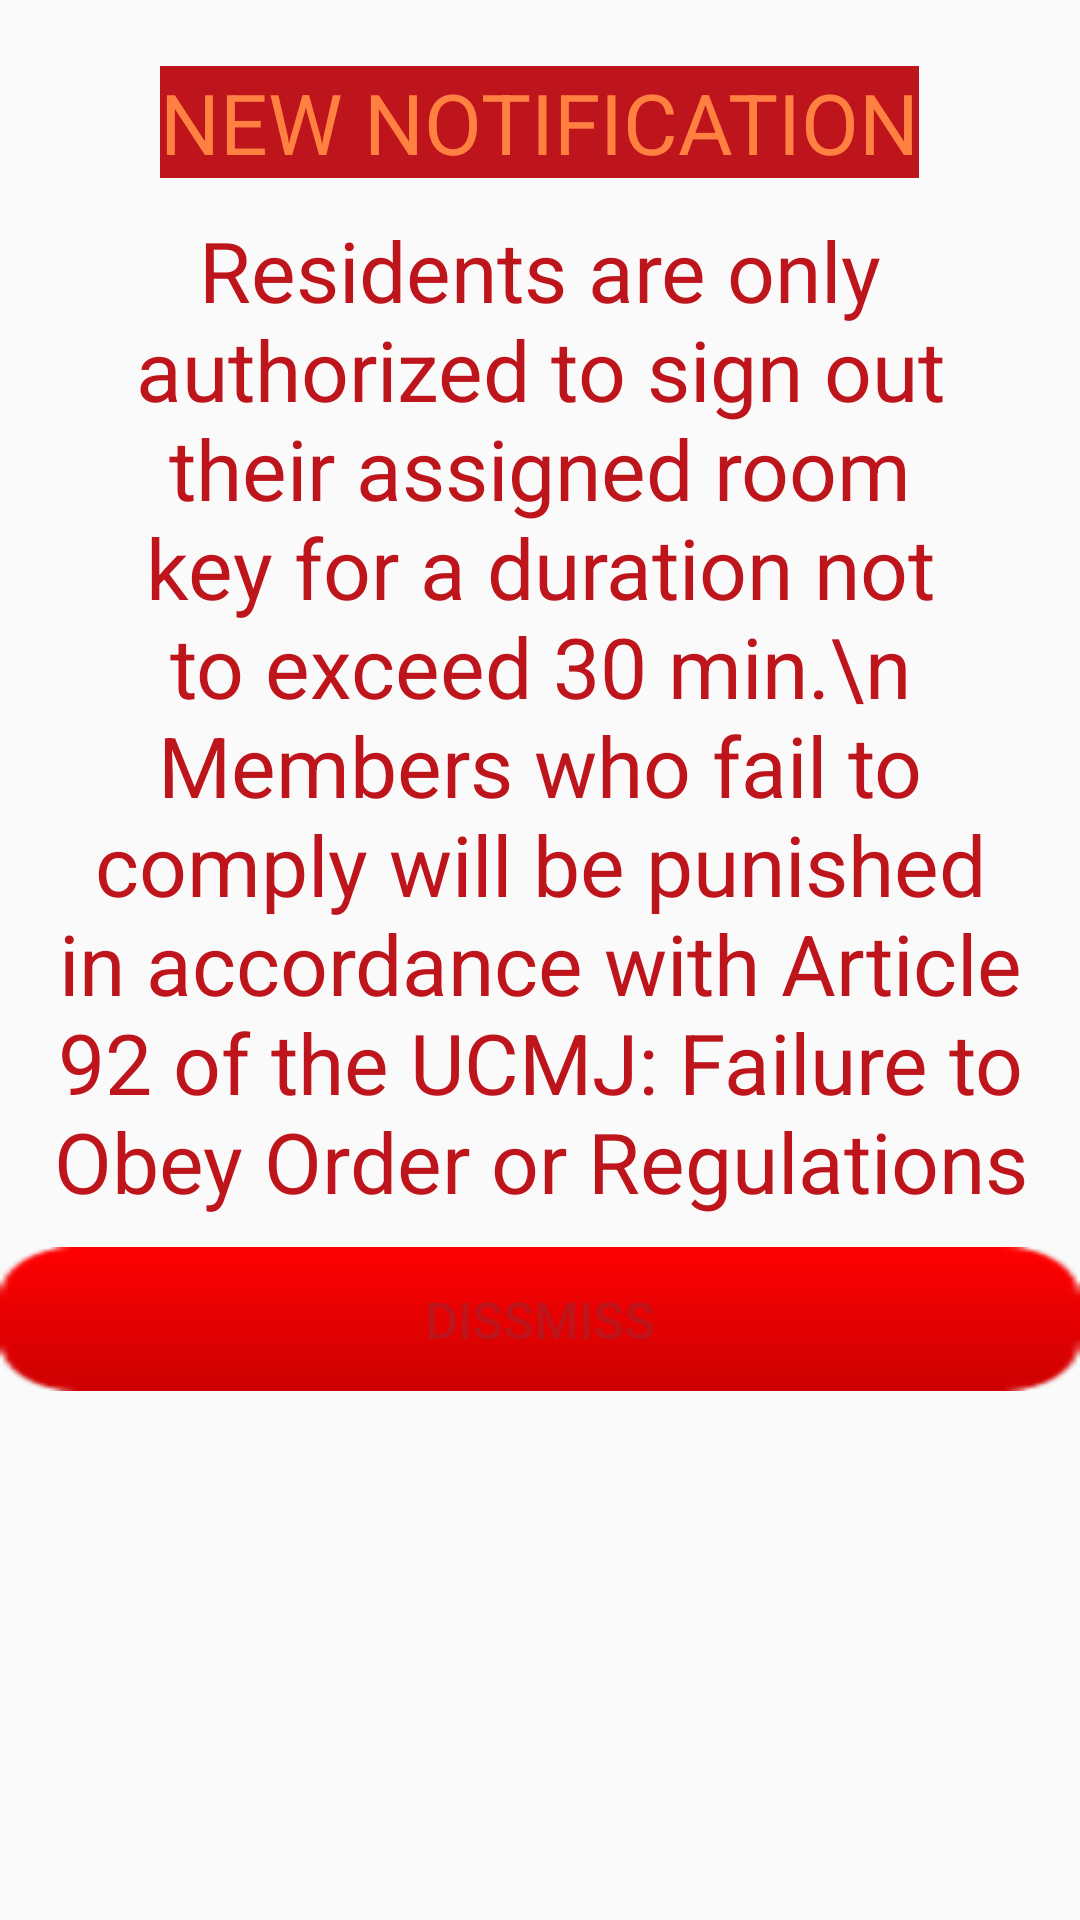

The Android layout XML behind this screen, and the referenced resources:
<!-- AndroidManifest.xml: application theme AppTheme -->
<!-- res/layout/drc_notification_alert.xml -->
<?xml version="1.0" encoding="utf-8"?>
<LinearLayout xmlns:android="http://schemas.android.com/apk/res/android"
    xmlns:app="http://schemas.android.com/apk/res-auto"
    android:orientation="vertical" android:layout_width="match_parent"
    android:layout_height="wrap_content"
    >

    <ImageView
        android:id="@+id/imageView2"
        android:layout_width="match_parent"
        android:layout_height="wrap_content"
        android:layout_marginTop="10dp"
        app:srcCompat="@mipmap/img_warning_4" />

    <TextView
        android:id="@+id/textView"
        android:layout_width="wrap_content"
        android:layout_height="wrap_content"
        android:layout_marginTop="12dp"
        android:layout_marginBottom="12dp"
        android:layout_gravity="center"
        android:background="@color/color_Red"
        android:textSize="28sp"
        android:textColor="#ff8040"
        android:text="NEW NOTIFICATION" />

    <ScrollView
        android:id="@+id/SCROLLER_ID"
        android:layout_width="fill_parent"
        android:layout_height="wrap_content"
        android:scrollbars="vertical"
        android:fillViewport="true">

    <TextView
        android:id="@+id/textView1"
        android:layout_width="match_parent"
        android:layout_height="196dp"
        android:paddingLeft="15dp"

        android:paddingRight="15dp"
        android:text="Residents are only authorized to sign out their assigned room key for a duration not to exceed 30 min.\n Members who fail to comply will be punished in accordance with Article 92 of the UCMJ: Failure to Obey Order or Regulations"
        android:textAlignment="center"
        android:textColor="@color/color_Red"
        android:textSize="28sp"
      />
    </ScrollView>


    <Button
        android:id="@+id/dissmiss_button"
        android:layout_width="match_parent"
        android:layout_height="wrap_content"
        android:layout_marginTop="10dp"
        android:background="@drawable/highlightbuttons"
        android:layout_gravity="center"
        android:text="Dissmiss"
        android:state_pressed="true"
        android:textColor="@color/color_Red"
        android:textSize="17sp" />
</LinearLayout>
<!-- resources referenced by this layout -->
<resources>
  <color name="color_Red">#BE141B</color>
  <!-- drawable highlightbuttons (drawable-mdpi) -->
  <?xml version="1.0" encoding="utf-8"?>
  <selector xmlns:android="http://schemas.android.com/apk/res/android">
  
  
      <item
          android:state_focused="true"
          android:state_pressed="true"
          android:drawable="@drawable/shape_button_background" />
  
      <item
          android:state_focused="false"
          android:state_pressed="true"
          android:drawable="@drawable/shape_button_background2"
          />
  
  
  
      <item android:drawable="@drawable/redbutton" />
  
  
  
  
  
  </selector>
  <style name="AppTheme" parent="Base.Theme.AppCompat.Light.DarkActionBar">
          
          <item name="colorPrimary">@color/color_Red</item>
          <item name="colorPrimaryDark">@color/colorPrimaryDark</item>
          <item name="colorAccent">@color/colorAccent</item>
      </style>
  <!-- drawable shape_button_background (drawable-mdpi) -->
  <?xml version="1.0" encoding="utf-8"?>
  <shape xmlns:android="http://schemas.android.com/apk/res/android">
  
      <solid android:color="@color/colorPrimaryDark" />
  
      <stroke
          android:width="1dp"
          android:color="@color/color_Red" />
  
      <corners android:radius="10dp" />
  
  </shape>
  <!-- drawable shape_button_background2 (drawable-mdpi) -->
  <?xml version="1.0" encoding="utf-8"?>
  <shape xmlns:android="http://schemas.android.com/apk/res/android">
  
      <solid android:background="@android:color/transparent" />
  
      <stroke
          android:width="10dp"
          android:color= "@color/colorPrimaryDark"/>
  
      <corners android:radius="10dp" />
  
  </shape>
  <!-- drawable redbutton: png bitmap (drawable-hdpi, 694 bytes) -->
  <color name="colorPrimaryDark">#DE141B</color>
  <color name="colorAccent">#D81B60</color>
</resources>
